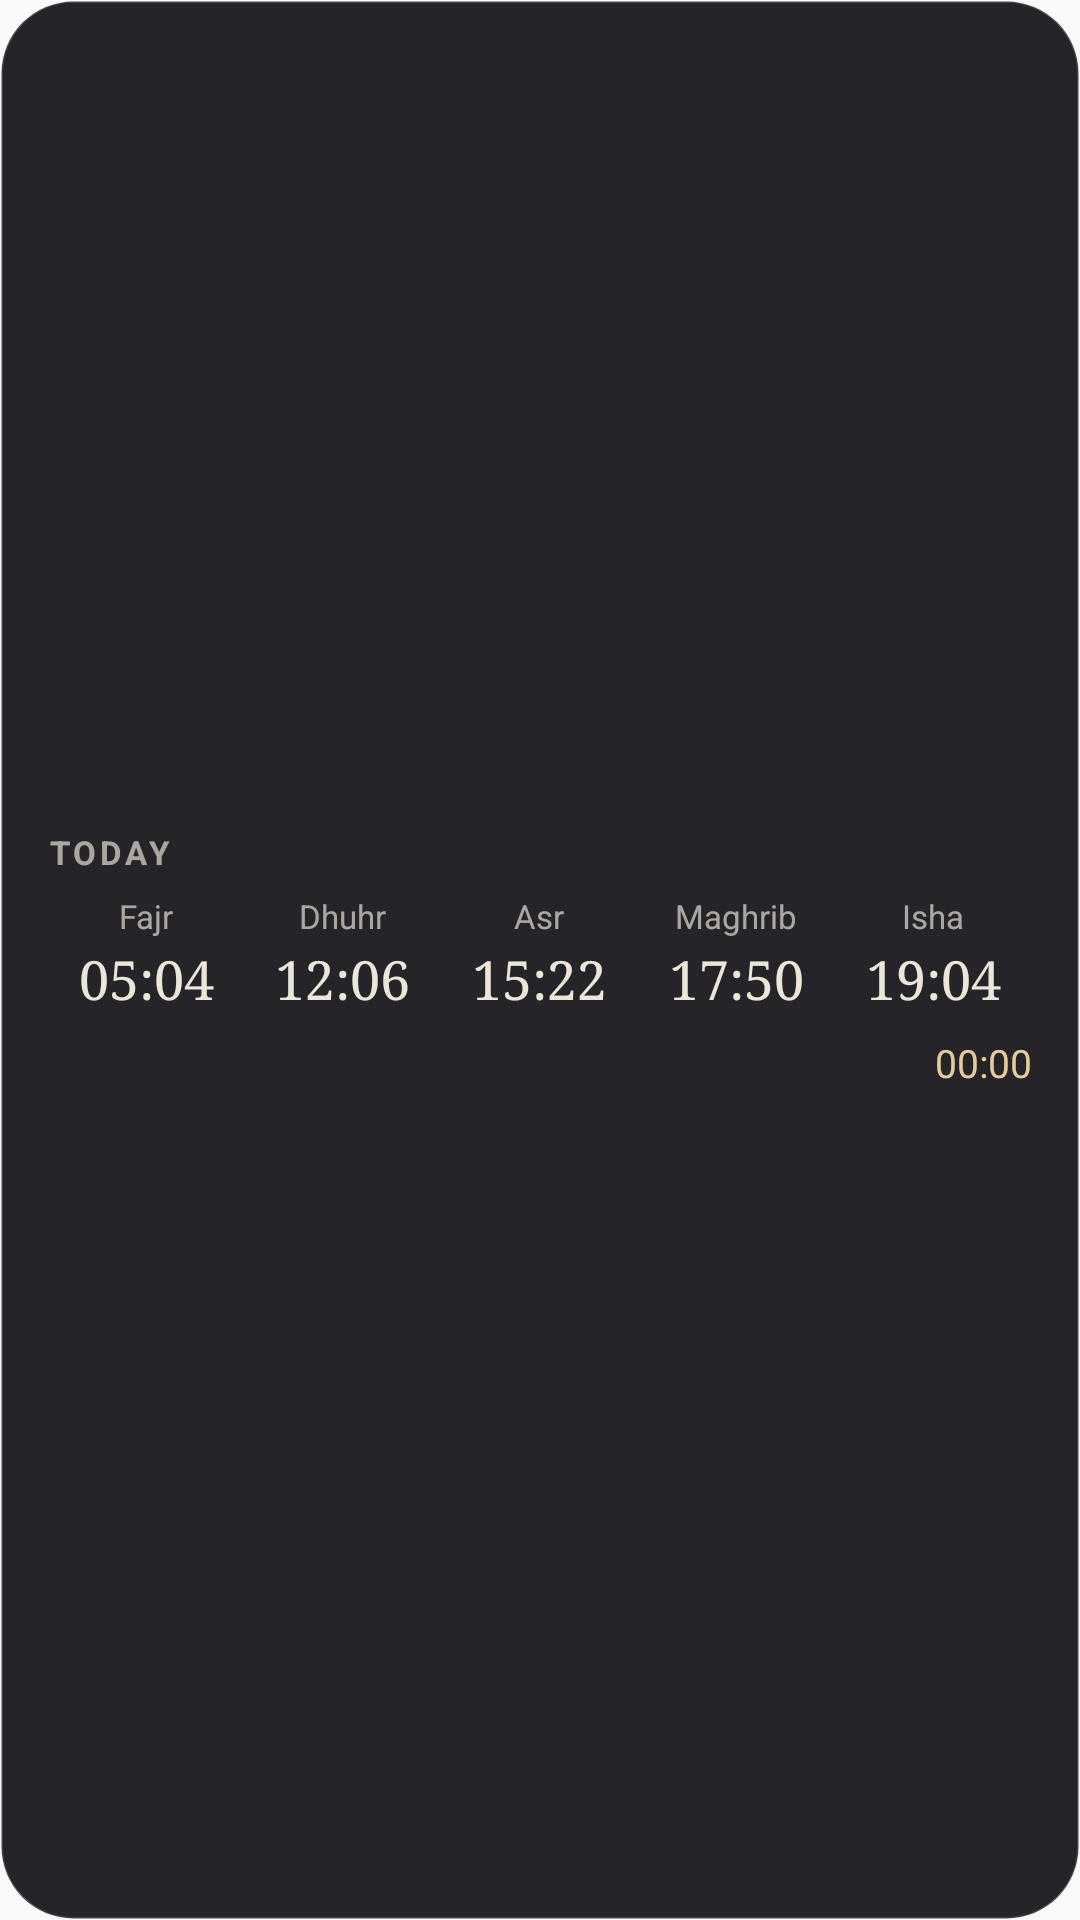

This screen was rendered from an Android layout file. Write that file and the resources it references.
<!-- AndroidManifest.xml: application theme AppTheme -->
<!-- res/layout/widget_prayer_day.xml -->
<?xml version="1.0" encoding="utf-8"?>
<LinearLayout xmlns:android="http://schemas.android.com/apk/res/android"
    android:id="@+id/prayer_day_root"
    android:layout_width="match_parent"
    android:layout_height="match_parent"
    android:background="@drawable/widget_background"
    android:gravity="center_vertical"
    android:orientation="vertical"
    android:paddingStart="16dp"
    android:paddingTop="10dp"
    android:paddingEnd="16dp"
    android:paddingBottom="10dp">

    <TextView
        android:id="@+id/prayer_day_hijri"
        android:layout_width="match_parent"
        android:layout_height="wrap_content"
        android:ellipsize="end"
        android:letterSpacing="0.12"
        android:singleLine="true"
        android:text="@string/prayer_day_label"
        android:textColor="#ADECE6D8"
        android:textSize="11sp"
        android:textStyle="bold" />

    
    <TextView
        android:id="@+id/prayer_day_message"
        android:layout_width="match_parent"
        android:layout_height="wrap_content"
        android:layout_marginTop="6dp"
        android:ellipsize="end"
        android:fontFamily="serif"
        android:maxLines="2"
        android:textColor="#ECE6D8"
        android:textSize="18sp"
        android:visibility="gone" />

    <LinearLayout
        android:id="@+id/prayer_day_grid"
        android:layout_width="match_parent"
        android:layout_height="wrap_content"
        android:layout_marginTop="6dp"
        android:baselineAligned="false"
        android:orientation="horizontal">

        <LinearLayout
            android:id="@+id/prayer_day_col0"
            style="@style/PrayerDayColumn">

            <TextView
                android:id="@+id/prayer_day_name0"
                style="@style/PrayerDayName"
                android:text="Fajr" />

            <TextView
                android:id="@+id/prayer_day_time0"
                style="@style/PrayerDayTime"
                android:text="05:04" />
        </LinearLayout>

        <LinearLayout
            android:id="@+id/prayer_day_col1"
            style="@style/PrayerDayColumn">

            <TextView
                android:id="@+id/prayer_day_name1"
                style="@style/PrayerDayName"
                android:text="Dhuhr" />

            <TextView
                android:id="@+id/prayer_day_time1"
                style="@style/PrayerDayTime"
                android:text="12:06" />
        </LinearLayout>

        <LinearLayout
            android:id="@+id/prayer_day_col2"
            style="@style/PrayerDayColumn">

            <TextView
                android:id="@+id/prayer_day_name2"
                style="@style/PrayerDayName"
                android:text="Asr" />

            <TextView
                android:id="@+id/prayer_day_time2"
                style="@style/PrayerDayTime"
                android:text="15:22" />
        </LinearLayout>

        <LinearLayout
            android:id="@+id/prayer_day_col3"
            style="@style/PrayerDayColumn">

            <TextView
                android:id="@+id/prayer_day_name3"
                style="@style/PrayerDayName"
                android:text="Maghrib" />

            <TextView
                android:id="@+id/prayer_day_time3"
                style="@style/PrayerDayTime"
                android:text="17:50" />
        </LinearLayout>

        <LinearLayout
            android:id="@+id/prayer_day_col4"
            style="@style/PrayerDayColumn">

            <TextView
                android:id="@+id/prayer_day_name4"
                style="@style/PrayerDayName"
                android:text="Isha" />

            <TextView
                android:id="@+id/prayer_day_time4"
                style="@style/PrayerDayTime"
                android:text="19:04" />
        </LinearLayout>
    </LinearLayout>

    <LinearLayout
        android:id="@+id/prayer_day_bottom"
        android:layout_width="match_parent"
        android:layout_height="wrap_content"
        android:layout_marginTop="6dp"
        android:gravity="center_vertical"
        android:orientation="horizontal">

        
        <TextView
            android:id="@+id/prayer_day_iqama"
            android:layout_width="0dp"
            android:layout_height="18dp"
            android:layout_weight="1"
            android:autoSizeMaxTextSize="12sp"
            android:autoSizeMinTextSize="7sp"
            android:autoSizeStepGranularity="1sp"
            android:autoSizeTextType="uniform"
            android:gravity="center_vertical"
            android:maxLines="1"
            android:textColor="#ADECE6D8"
            android:textSize="12sp" />

        
        <Chronometer
            android:id="@+id/prayer_day_countdown"
            android:layout_width="wrap_content"
            android:layout_height="wrap_content"
            android:layout_marginStart="8dp"
            android:singleLine="true"
            android:textColor="#E2CC9A"
            android:textSize="13sp" />
    </LinearLayout>
</LinearLayout>
<!-- resources referenced by this layout -->
<resources>
  <!-- drawable widget_background (drawable) -->
  <?xml version="1.0" encoding="utf-8"?>
  <shape xmlns:android="http://schemas.android.com/apk/res/android" android:shape="rectangle">
      <solid android:color="#E60E0E13" />
      <stroke android:width="1dp" android:color="#24FFFFFF" />
      <corners android:radius="24dp" />
  </shape>
  <string name="prayer_day_label">TODAY</string>
  <style name="PrayerDayColumn">
          <item name="android:layout_width">0dp</item>
          <item name="android:layout_height">wrap_content</item>
          <item name="android:layout_weight">1</item>
          <item name="android:gravity">center_horizontal</item>
          <item name="android:orientation">vertical</item>
      </style>
  <style name="PrayerDayName">
          <item name="android:layout_width">match_parent</item>
          <item name="android:layout_height">16dp</item>
          <item name="android:gravity">center</item>
          <item name="android:maxLines">1</item>
          <item name="android:textColor">#ADECE6D8</item>
          <item name="android:textSize">11sp</item>
          <item name="android:autoSizeTextType">uniform</item>
          <item name="android:autoSizeMinTextSize">7sp</item>
          <item name="android:autoSizeMaxTextSize">11sp</item>
          <item name="android:autoSizeStepGranularity">1sp</item>
      </style>
  <style name="PrayerDayTime">
          <item name="android:layout_width">match_parent</item>
          <item name="android:layout_height">26dp</item>
          <item name="android:gravity">center</item>
          <item name="android:maxLines">1</item>
          <item name="android:fontFamily">serif</item>
          <item name="android:textColor">#ECE6D8</item>
          <item name="android:textSize">18sp</item>
          <item name="android:autoSizeTextType">uniform</item>
          <item name="android:autoSizeMinTextSize">9sp</item>
          <item name="android:autoSizeMaxTextSize">18sp</item>
          <item name="android:autoSizeStepGranularity">1sp</item>
      </style>
  <style name="AppTheme" parent="Theme.AppCompat.Light.DarkActionBar">
          
          <item name="colorPrimary">@color/colorPrimary</item>
          <item name="colorPrimaryDark">@color/colorPrimaryDark</item>
          <item name="colorAccent">@color/colorAccent</item>
      </style>
  <!-- not gathered from this repository: default colours our renderer supplied (Android Studio template values) -->
  <color name="colorPrimary">#FF6200EE</color>
  <color name="colorPrimaryDark">#FF3700B3</color>
  <color name="colorAccent">#FF03DAC5</color>
</resources>
